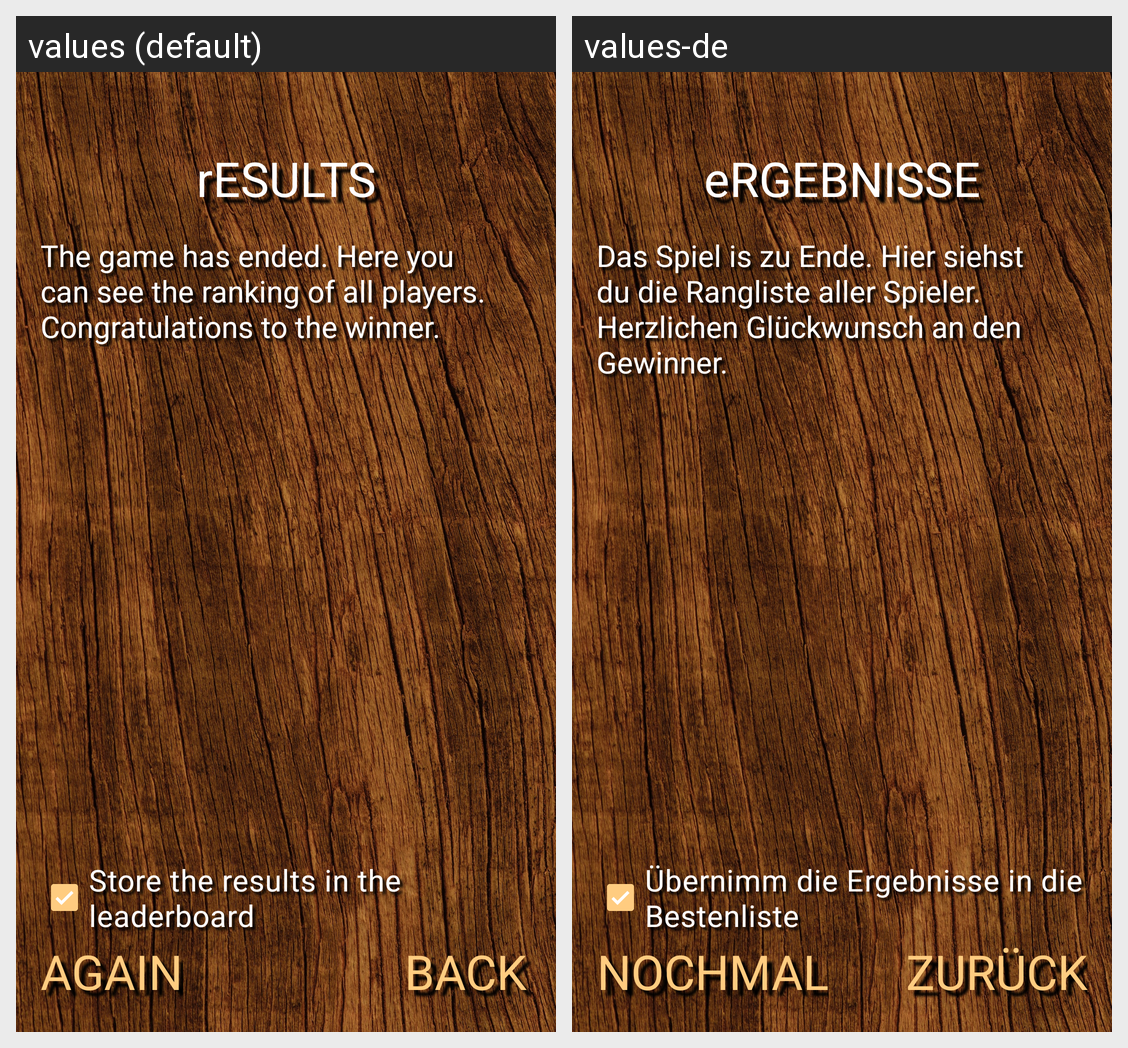

Here is an Android app screen in its default locale and in the app's own translations. Write out the translated-string differences for the strings that appear on this screen.
Android screen res/layout/activity_game_result.xml rendered under 2 locales, left to right: values (default), values-de. Device: Nexus 5 (rendered at 1080×1920; each locale shown at half size, 540×960, under a caption strip naming it); theme Theme.MemoryPlus.
Strings drawn on this screen, with the default value and each locale's value (text and hints the layout hard-codes, and strings that could not be matched under every locale, appear in the picture but are not listed):

game_result_title
  values: rESULTS
  values-de: eRGEBNISSE

game_result_message
  values: The game has ended. Here you can see the ranking of all players. Congratulations to the winner.
  values-de: Das Spiel is zu Ende. Hier siehst du die Rangliste aller Spieler. Herzlichen Glückwunsch an den Gewinner.

game_result_store_results
  values: Store the results in the leaderboard
  values-de: Übernimm die Ergebnisse in die Bestenliste

button_again
  values: Again
  values-de: Nochmal

button_back
  values: Back
  values-de: Zurück
